Run: headless pygame with SDL's dummy video driver; simulated clock (each Clock.tick advances the game by its frame time, no real sleeping); random seed 0; keys injected as events and as key.get_pressed() state; mouse plan: one left click at the window centre at the start of phase 2, then a move to the lower-right quarter at the start of phase 3.
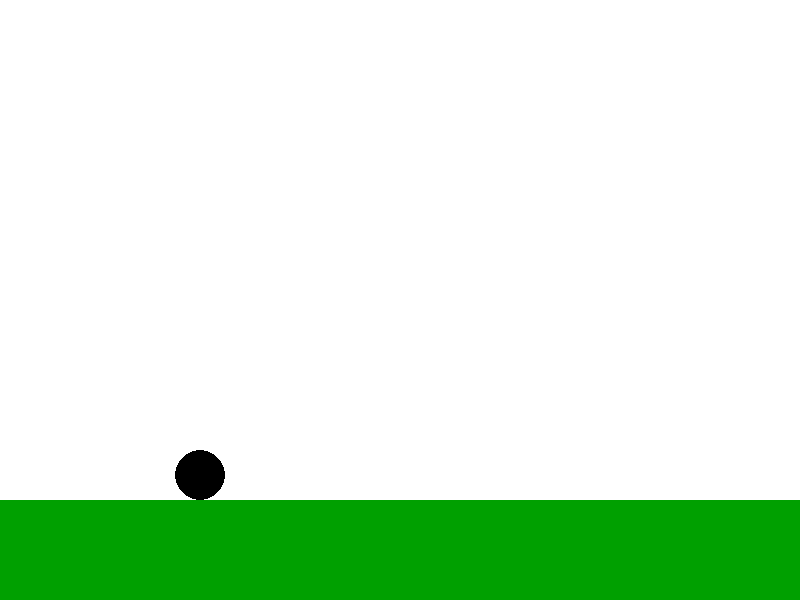
Frame 1 of 4 · flips 1–60 · no input
Frame 2 of 4 · flips 61–180 · clicked the window centre · tapped SPACE, RETURN · held RIGHT (→), D · screen unchanged from frame 1, image omitted
Frame 3 of 4 · flips 181–300 · moved the mouse to the lower-right quarter · held DOWN (↓), S · screen unchanged from frame 2, image omitted
Frame 4 of 4 · flips 301–420 · held LEFT (←), A, UP (↑), W · screen unchanged from frame 3, image omitted

The pygame program that drew these frames:

import pygame

pygame.init()

platno_x = 800
platno_y = 600

platnoDim = (platno_x,platno_y)
bela = (255,255,255)
zelena = (0,160,0)
crna = (0,0,0)

FPS = 60

platno = pygame.display.set_mode((platno_x,platno_y))
ura = pygame.time.Clock()

class krog():
    def __init__(self,poz,r,v=(0,0),g=10,pritisnjen = False,prijem = (0,0)):
        self.pozicija = poz
        self.radij = r
        self.gravitacija = g
        self.hitrost = v
        self.pritisnjen = pritisnjen
        self.prijem = prijem

    def pospesi(self):
        """Zaradi gravitacije krogec pospešuje"""
        vx = 0
        vy = self.hitrost[1] + self.gravitacija
        self.hitrost = (vx,vy)

    def na_tleh(self,tla):
        """Preverimo ali se krog dotika tal."""
        if self.pozicija[1] + self.radij >= tla:
            return True
        return False

        
    def klik_z_misko(self,miska_poz):
        """Preverimo ali je krog kliknjen z misko."""
        if (self.pozicija[0]-miska_poz[0])**2 + (self.pozicija[1]-miska_poz[1])**2 <= self.radij**2:
            return True
        return False
    
    def primi_z_misko(self,miska_poz):
        """Krog primemo z misko, in si zapomnimo kje smo ga prijeli."""
        self.hitrost = (0,0)
        self.gravitacija = 0
        self.pritisnjen = True
        self.prijem = (miska_poz[0]-self.pozicija[0],miska_poz[1]-self.pozicija[1])



def zogica():
    g0 = 25/FPS                     #nastavimo željeno gravitacijo
    pozicija = (200,200)
    radij = 25                     #podatki o žogici
    
    krogec = krog(pozicija,radij,g=g0)  #naredimo objekt s podatki
    
    izhod = False
    while not izhod:
        miska = pygame.mouse.get_pos()
        krogec.pospesi()
        for event in pygame.event.get():
            if event.type == pygame.QUIT: #ko pritisnemo križec
                izhod = True
            if event.type == pygame.MOUSEBUTTONDOWN:
                if event.button == 1 and krogec.klik_z_misko(miska):
                    krogec.primi_z_misko(miska)
            if event.type == pygame.MOUSEBUTTONUP and krogec.pritisnjen == True:
                if event.button == 1:
                    krogec.pritisnjen = False
                    krogec.gravitacija = g0
                    krogec.hitrost = (0,0)
        krogec.pozicija = (krogec.pozicija[0] ,krogec.pozicija[1] + krogec.hitrost[1])
        if krogec.pritisnjen:
            krogec.pozicija = (miska[0] - krogec.prijem[0],miska[1] - krogec.prijem[1])
        if krogec.na_tleh(platnoDim[1]-100):
            krogec.hitrost = (0,0)
            krogec.pozicija = (krogec.pozicija[0],-krogec.radij + platnoDim[1]-100)
        
        ura.tick(FPS)
        platno.fill(bela)
        pygame.draw.rect(platno,zelena,[0,platnoDim[1]-100,platnoDim[0],platnoDim[1]])                   #narišemo tla
        pygame.draw.circle(platno,crna,[int(krogec.pozicija[0]),int(krogec.pozicija[1])],krogec.radij,0) #krogec narišemo
        pygame.display.update()
            
    pygame.quit()
    quit()

zogica()        
